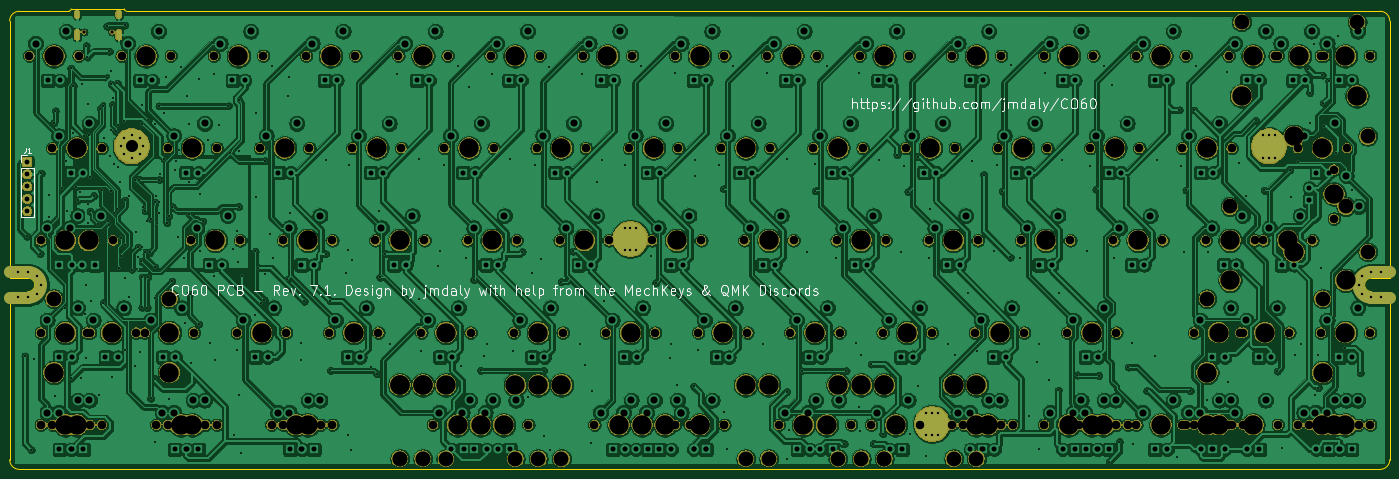
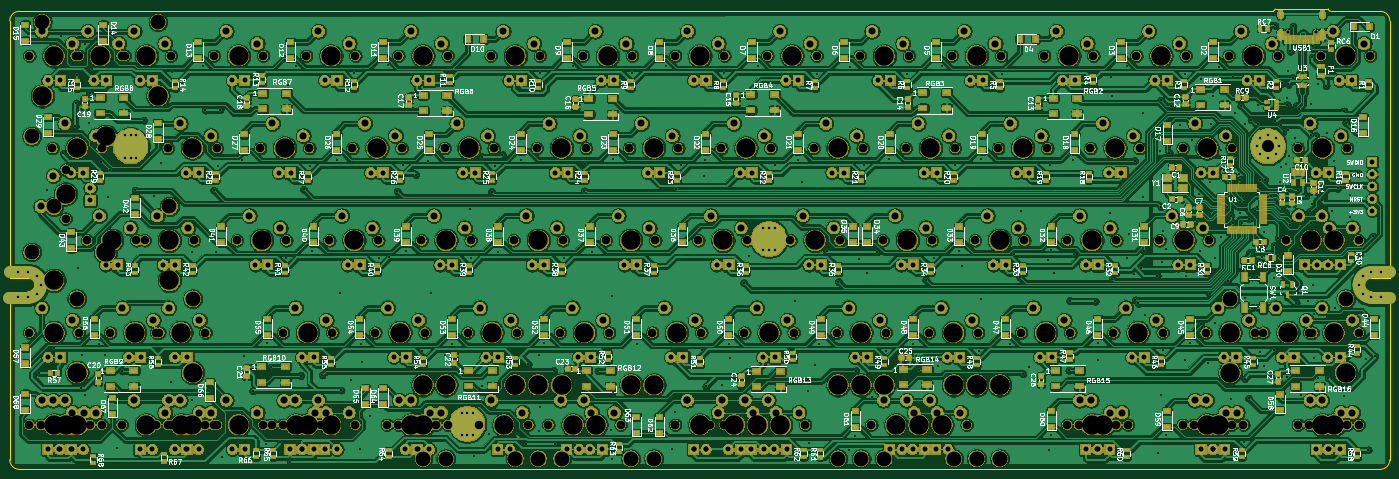
Circuit board: 11 layer files. Board 285.0 x 95.1 mm.
- bottom_copper: co60-B_Cu.gbl (1470871 bytes)
- bottom_mask: co60-B_Mask.gbs (752219 bytes)
- paste: co60-B_Paste.gbp (105604 bytes)
- bottom_silk: co60-B_SilkS.gbo (213793 bytes)
- outline: co60-Edge_Cuts.gm1 (1744 bytes)
- top_copper: co60-F_Cu.gtl (968299 bytes)
- top_mask: co60-F_Mask.gts (320695 bytes)
- paste: co60-F_Paste.gtp (538 bytes)
- top_silk: co60-F_SilkS.gto (26575 bytes)
- drill: co60-NPTH.drl (5281 bytes)
- drill: co60-PTH.drl (12131 bytes)

=== bottom_copper: co60-B_Cu.gbl (1470871 bytes, source omitted) ===
=== bottom_mask: co60-B_Mask.gbs (752219 bytes, source omitted) ===
=== paste: co60-B_Paste.gbp (105604 bytes, source omitted) ===
=== bottom_silk: co60-B_SilkS.gbo (213793 bytes, source omitted) ===
=== outline: co60-Edge_Cuts.gm1 ===
G04 #@! TF.GenerationSoftware,KiCad,Pcbnew,5.1.5-52549c5~84~ubuntu16.04.1*
G04 #@! TF.CreationDate,2020-06-07T20:58:02-04:00*
G04 #@! TF.ProjectId,co60,636f3630-2e6b-4696-9361-645f70636258,rev?*
G04 #@! TF.SameCoordinates,PX4b4f718PY8c7ecc0*
G04 #@! TF.FileFunction,Profile,NP*
%FSLAX46Y46*%
G04 Gerber Fmt 4.6, Leading zero omitted, Abs format (unit mm)*
G04 Created by KiCad (PCBNEW 5.1.5-52549c5~84~ubuntu16.04.1) date 2020-06-07 20:58:02*
%MOMM*%
%LPD*%
G04 APERTURE LIST*
%ADD10C,0.300000*%
G04 APERTURE END LIST*
D10*
X1987650Y7500D02*
X282987650Y7500D01*
X282987650Y94607500D02*
X24187650Y94607500D01*
X1987650Y94607500D02*
G75*
G03X-12350Y92607500I0J-2000000D01*
G01*
X-12350Y2007500D02*
G75*
G03X1987650Y7500I2000000J0D01*
G01*
X282987650Y7500D02*
G75*
G03X284987650Y2007500I0J2000000D01*
G01*
X284987650Y92607500D02*
G75*
G03X282987650Y94607500I-2000000J0D01*
G01*
X-12350Y2007500D02*
X-12350Y36707500D01*
X-12350Y36707500D02*
X3787650Y36707500D01*
X5187650Y38107500D02*
G75*
G03X3787650Y39507500I-1400000J0D01*
G01*
X3787650Y39507500D02*
X-12350Y39507500D01*
X-12350Y39507500D02*
X-12350Y92607500D01*
X279787650Y38107500D02*
G75*
G02X281187650Y39507500I1400000J0D01*
G01*
X281187650Y36707500D02*
G75*
G02X279787650Y38107500I0J1400000D01*
G01*
X284987650Y36707500D02*
X284987650Y2007500D01*
X284987650Y39507500D02*
X284987650Y92607500D01*
X281187650Y36707500D02*
X284987650Y36707500D01*
X281187650Y39507500D02*
X284987650Y39507500D01*
X3787650Y36707500D02*
G75*
G03X5187650Y38107500I0J1400000D01*
G01*
X12687650Y95107500D02*
X23687650Y95107500D01*
X12187650Y94607500D02*
G75*
G03X12687650Y95107500I0J500000D01*
G01*
X23687650Y95107500D02*
G75*
G03X24187650Y94607500I500000J0D01*
G01*
X1987650Y94607500D02*
X12187650Y94607500D01*
M02*

=== top_copper: co60-F_Cu.gtl (968299 bytes, source omitted) ===
=== top_mask: co60-F_Mask.gts (320695 bytes, source omitted) ===
=== paste: co60-F_Paste.gtp ===
G04 #@! TF.GenerationSoftware,KiCad,Pcbnew,5.1.5-52549c5~84~ubuntu16.04.1*
G04 #@! TF.CreationDate,2020-06-07T20:58:01-04:00*
G04 #@! TF.ProjectId,co60,636f3630-2e6b-4696-9361-645f70636258,rev?*
G04 #@! TF.SameCoordinates,PX4b4f718PY8c7ecc0*
G04 #@! TF.FileFunction,Paste,Top*
G04 #@! TF.FilePolarity,Positive*
%FSLAX46Y46*%
G04 Gerber Fmt 4.6, Leading zero omitted, Abs format (unit mm)*
G04 Created by KiCad (PCBNEW 5.1.5-52549c5~84~ubuntu16.04.1) date 2020-06-07 20:58:01*
%MOMM*%
%LPD*%
G04 APERTURE LIST*
G04 APERTURE END LIST*
M02*

=== top_silk: co60-F_SilkS.gto (26575 bytes, source omitted) ===
=== drill: co60-NPTH.drl (5281 bytes, source omitted) ===
=== drill: co60-PTH.drl (12131 bytes, source omitted) ===
